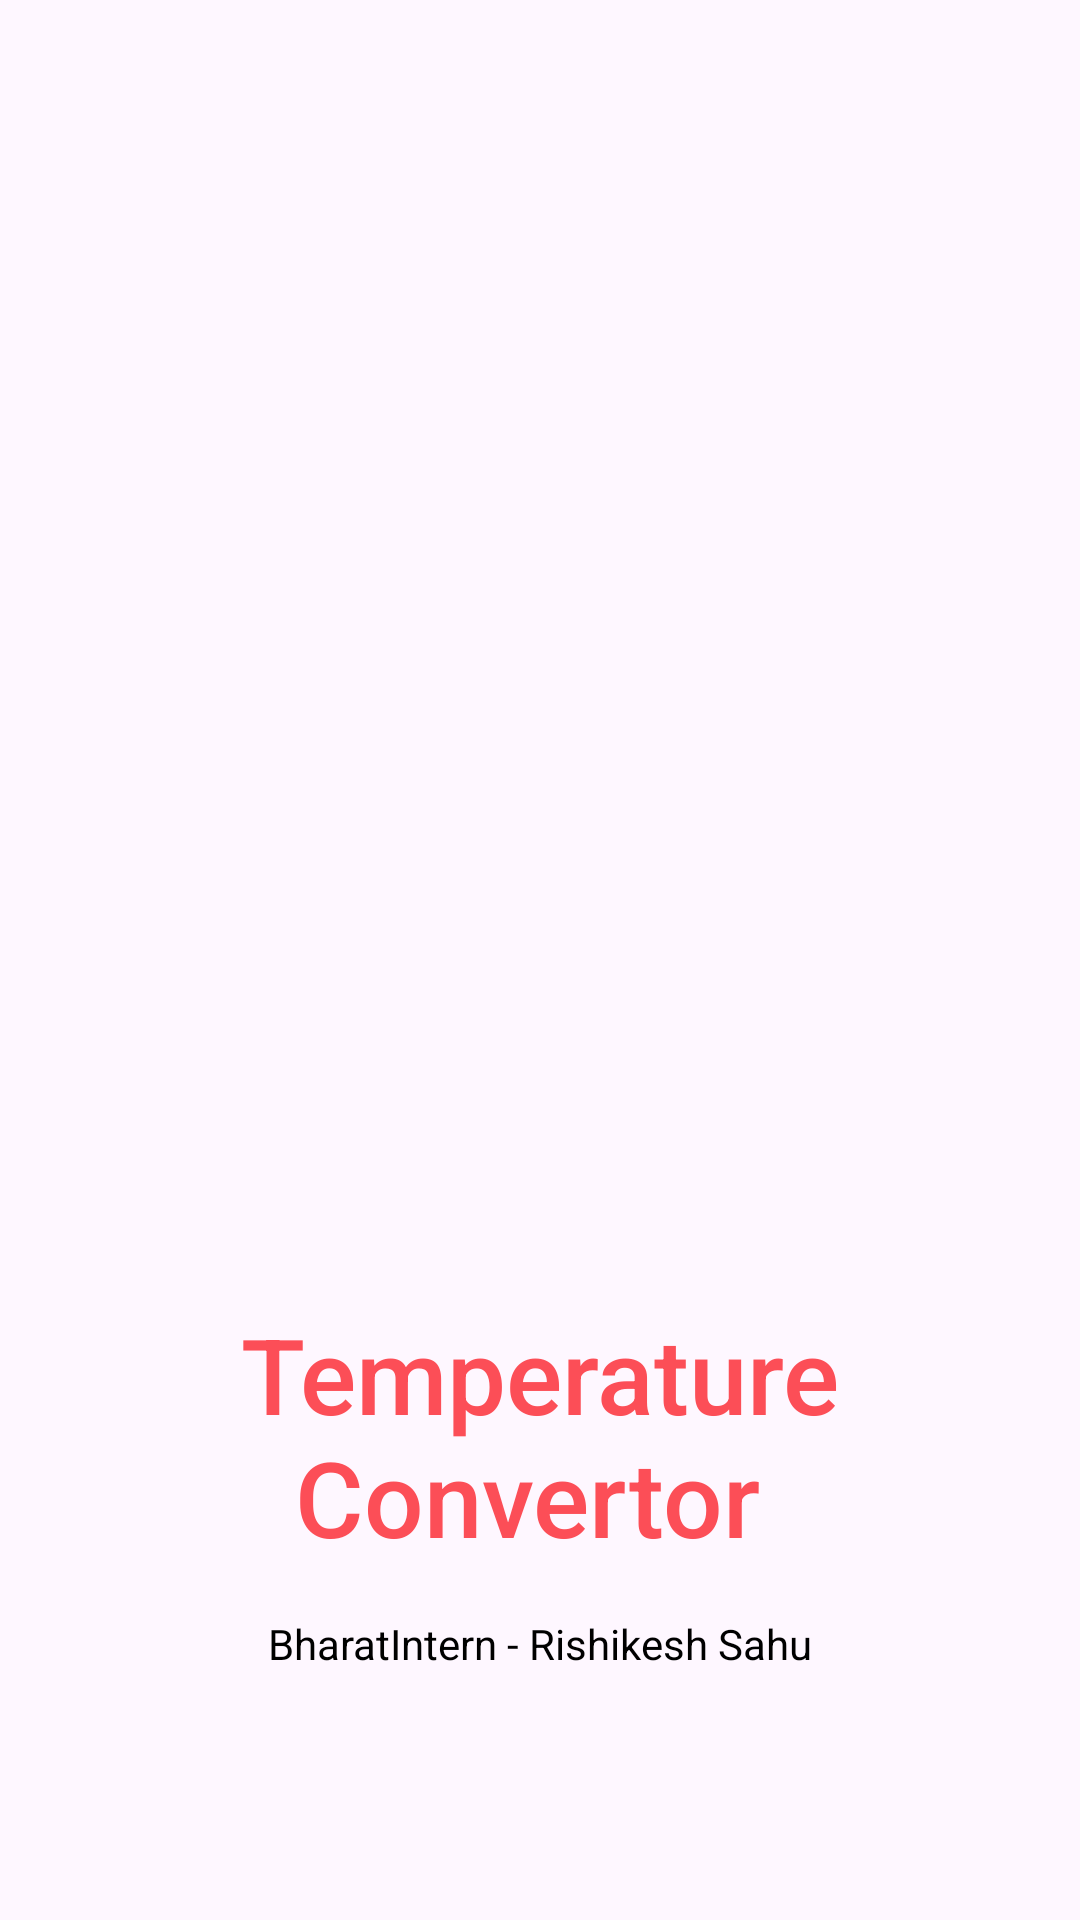

Android layout source for this screen:
<!-- AndroidManifest.xml: application theme Theme.TemperatureConvertor -->
<!-- res/layout/activity_splash.xml -->
<?xml version="1.0" encoding="utf-8"?>
<androidx.constraintlayout.widget.ConstraintLayout xmlns:android="http://schemas.android.com/apk/res/android"
    xmlns:app="http://schemas.android.com/apk/res-auto"
    xmlns:tools="http://schemas.android.com/tools"
    android:layout_width="match_parent"
    android:layout_height="match_parent"
    tools:context=".splash">

    <ImageView
        android:id="@+id/imageView3"
        android:layout_width="300dp"
        android:layout_height="300dp"
        app:layout_constraintBottom_toBottomOf="parent"
        app:layout_constraintEnd_toEndOf="parent"
        app:layout_constraintHorizontal_bias="0.495"
        app:layout_constraintStart_toStartOf="parent"
        app:layout_constraintTop_toTopOf="parent"
        app:layout_constraintVertical_bias="0.396"
        app:srcCompat="@drawable/logo" />

    <TextView
        android:id="@+id/title"
        android:layout_width="0dp"
        android:layout_height="wrap_content"
        android:fontFamily="sans-serif-medium"
        android:foregroundGravity="center"
        android:gravity="center"
        android:text="Temperature Convertor "
        android:textAlignment="center"
        android:textColor="#FC4E57"
        android:textSize="35sp"
        app:layout_constraintEnd_toEndOf="parent"
        app:layout_constraintHorizontal_bias="1.0"
        app:layout_constraintStart_toStartOf="parent"
        app:layout_constraintTop_toBottomOf="@+id/imageView3" />

    <TextView
        android:id="@+id/textView"
        android:layout_width="wrap_content"
        android:layout_height="wrap_content"
        android:layout_marginTop="16dp"
        android:text="BharatIntern - Rishikesh Sahu"
        android:textColor="#000000"
        app:layout_constraintEnd_toEndOf="parent"
        app:layout_constraintStart_toStartOf="parent"
        app:layout_constraintTop_toBottomOf="@+id/title" />
</androidx.constraintlayout.widget.ConstraintLayout>
<!-- resources referenced by this layout -->
<resources>
  <style name="Theme.TemperatureConvertor" parent="Base.Theme.TemperatureConvertor" />
  <style name="Base.Theme.TemperatureConvertor" parent="Theme.Material3.Light.NoActionBar">
          <item name="android:statusBarColor">#F34236</item>
  
  
          
          
      </style>
</resources>
